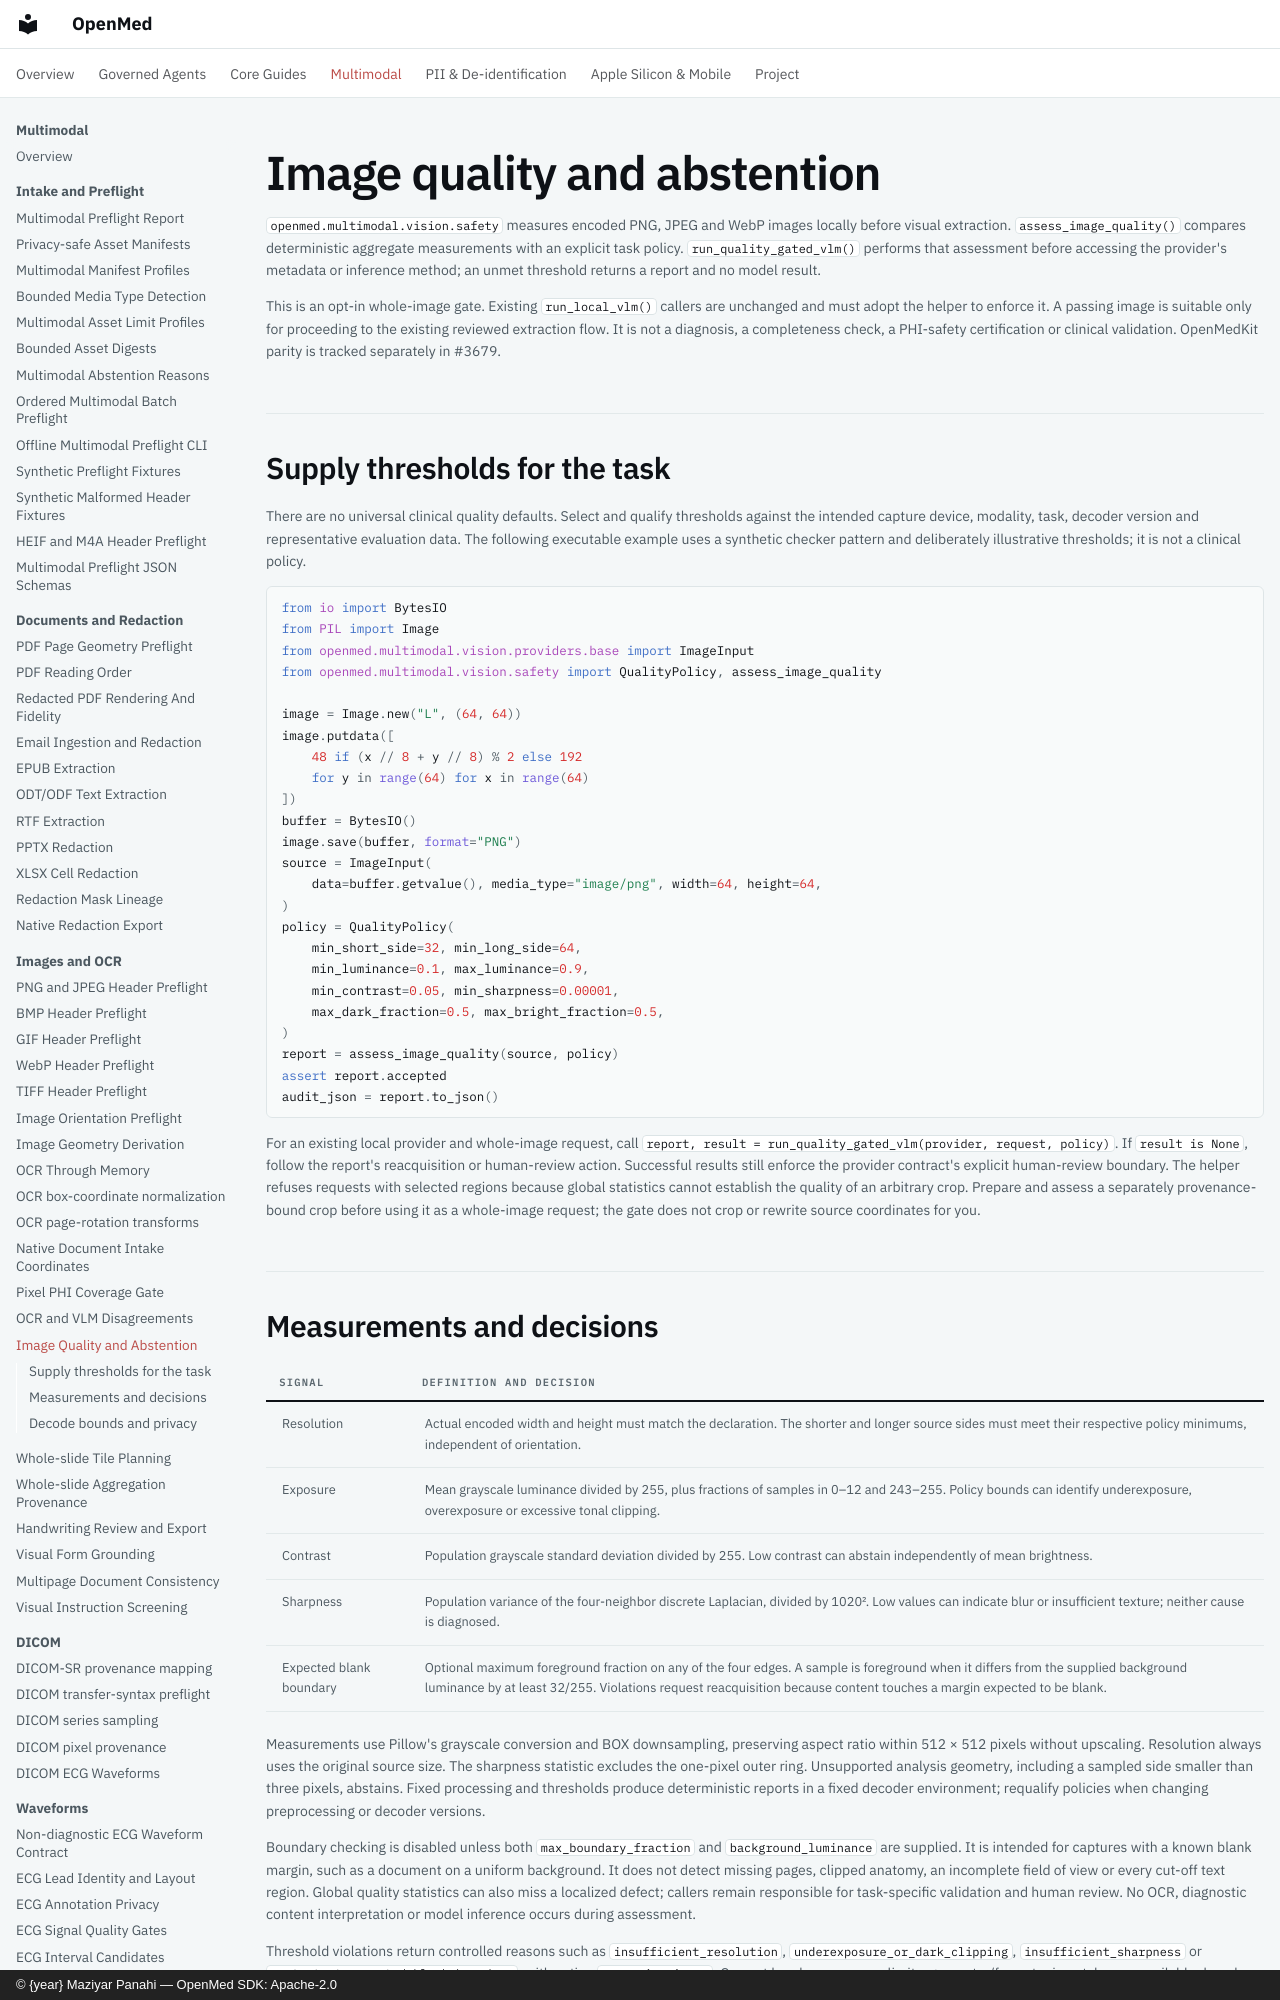

repository: maziyarpanahi/openmed · page: multimodal/vision/quality-abstention/index.html · generator: mkdocs · copyright: © {year} Maziyar Panahi — OpenMed SDK: Apache-2.0

# Image quality and abstention

`openmed.multimodal.vision.safety` measures encoded PNG, JPEG and WebP images locally before visual extraction. `assess_image_quality()` compares deterministic aggregate measurements with an explicit task policy. `run_quality_gated_vlm()` performs that assessment before accessing the provider's metadata or inference method; an unmet threshold returns a report and no model result.

This is an opt-in whole-image gate. Existing `run_local_vlm()` callers are unchanged and must adopt the helper to enforce it. A passing image is suitable only for proceeding to the existing reviewed extraction flow. It is not a diagnosis, a completeness check, a PHI-safety certification or clinical validation. OpenMedKit parity is tracked separately in #3679.

## Supply thresholds for the task

There are no universal clinical quality defaults. Select and qualify thresholds against the intended capture device, modality, task, decoder version and representative evaluation data. The following executable example uses a synthetic checker pattern and deliberately illustrative thresholds; it is not a clinical policy.

```python
from io import BytesIO
from PIL import Image
from openmed.multimodal.vision.providers.base import ImageInput
from openmed.multimodal.vision.safety import QualityPolicy, assess_image_quality

image = Image.new("L", (64, 64))
image.putdata([
    48 if (x // 8 + y // 8) % 2 else 192
    for y in range(64) for x in range(64)
])
buffer = BytesIO()
image.save(buffer, format="PNG")
source = ImageInput(
    data=buffer.getvalue(), media_type="image/png", width=64, height=64,
)
policy = QualityPolicy(
    min_short_side=32, min_long_side=64,
    min_luminance=0.1, max_luminance=0.9,
    min_contrast=0.05, min_sharpness=0.00001,
    max_dark_fraction=0.5, max_bright_fraction=0.5,
)
report = assess_image_quality(source, policy)
assert report.accepted
audit_json = report.to_json()
```

For an existing local provider and whole-image request, call `report, result = run_quality_gated_vlm(provider, request, policy)`. If `result is None`, follow the report's reacquisition or human-review action. Successful results still enforce the provider contract's explicit human-review boundary. The helper refuses requests with selected regions because global statistics cannot establish the quality of an arbitrary crop. Prepare and assess a separately provenance-bound crop before using it as a whole-image request; the gate does not crop or rewrite source coordinates for you.
